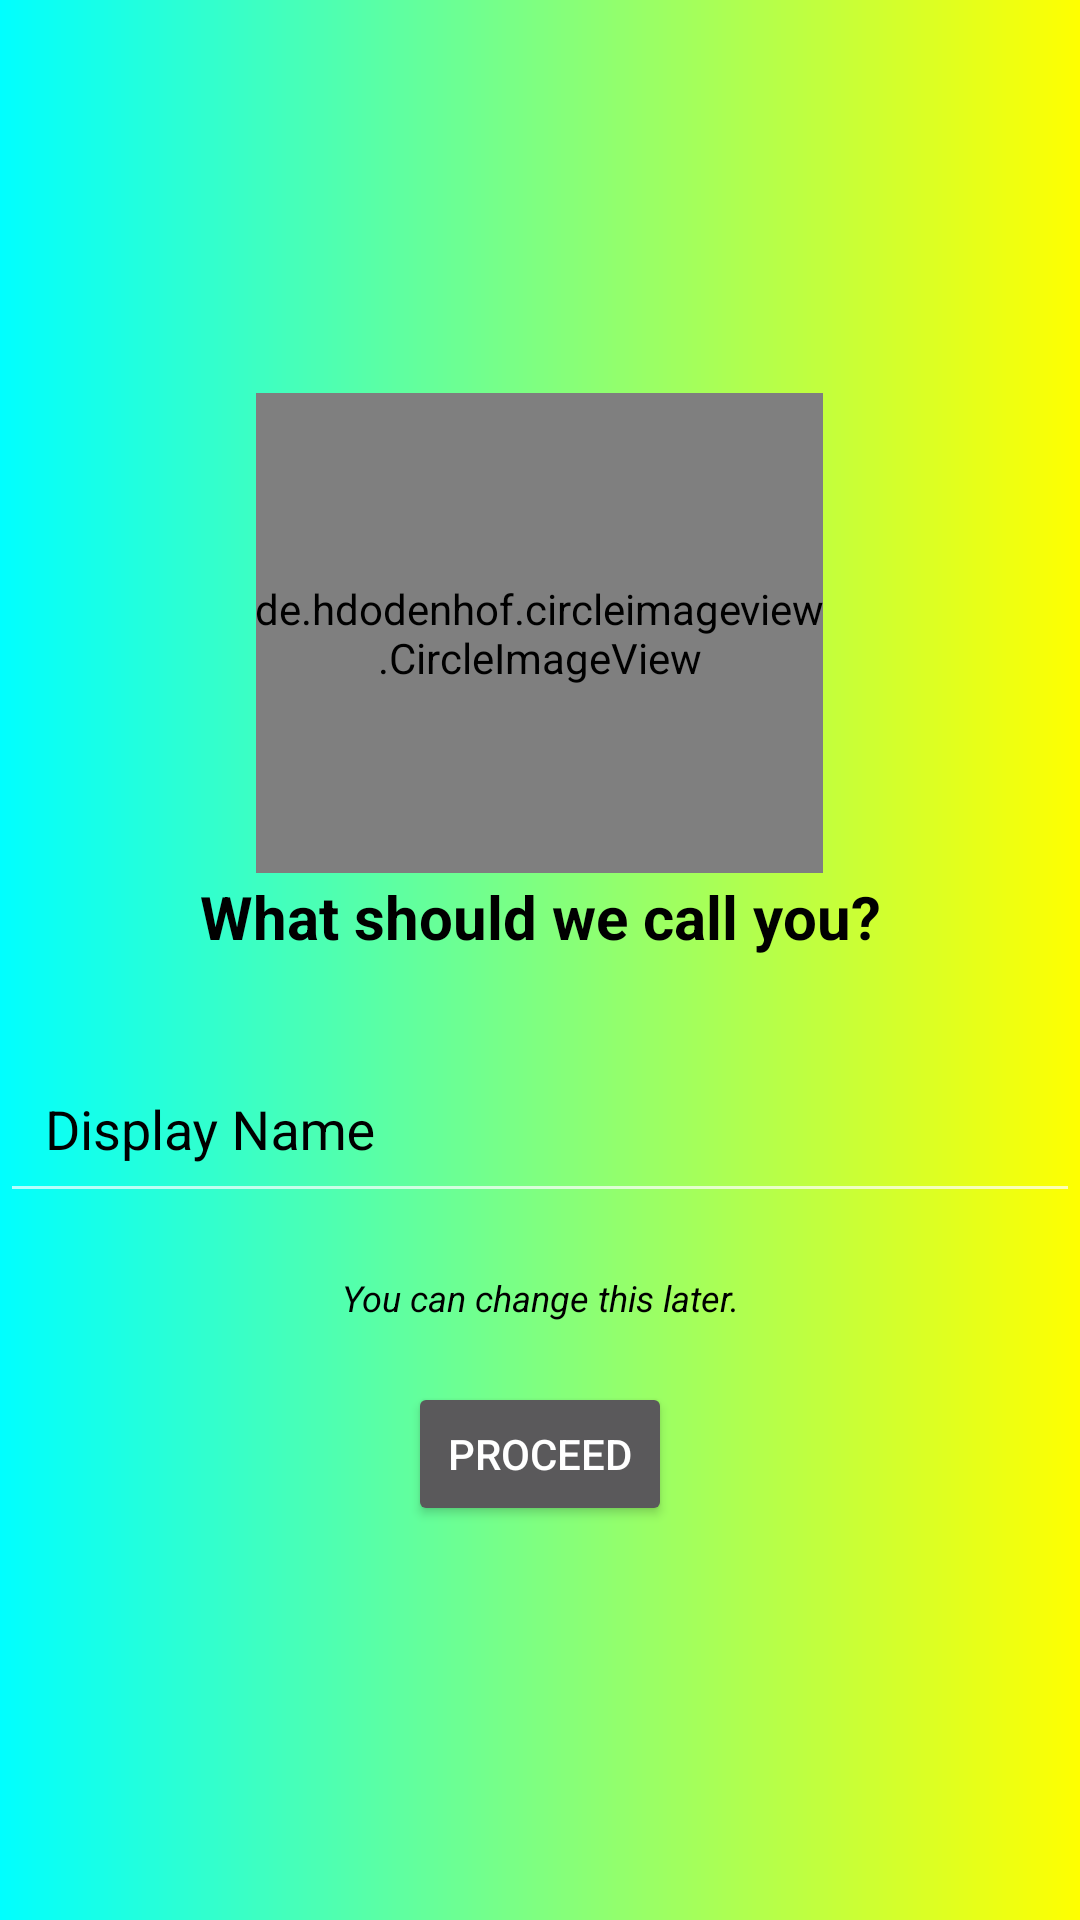

The Android layout XML behind this screen, and the referenced resources:
<!-- AndroidManifest.xml: application theme Theme.AppCompat.NoActionBar -->
<!-- res/layout/activity_profilecreate.xml -->
<?xml version="1.0" encoding="utf-8"?>
<LinearLayout xmlns:android="http://schemas.android.com/apk/res/android"
    xmlns:app="http://schemas.android.com/apk/res-auto"
    xmlns:tools="http://schemas.android.com/tools"
    android:layout_width="match_parent"
    android:layout_height="match_parent"
    android:background="@drawable/gradient_drawable"
    android:gravity="center"
    android:orientation="vertical"
    tools:context=".ProfileCreate">

    <de.hdodenhof.circleimageview.CircleImageView
        android:id="@+id/profile_image"
        android:layout_width="189dp"
        android:layout_height="160dp"
        android:src="@drawable/icon"
        app:civ_border_color="#009688"
        app:civ_border_width="2dp"
        app:layout_constraintBottom_toBottomOf="parent"
        app:layout_constraintEnd_toEndOf="parent"
        app:layout_constraintHorizontal_bias="0.415"
        app:layout_constraintStart_toStartOf="parent"
        app:layout_constraintTop_toTopOf="parent"
        app:layout_constraintVertical_bias="0.161" />

    <TextView
        android:layout_width="match_parent"
        android:layout_height="wrap_content"
        android:layout_marginTop="1dp"
        android:layout_marginBottom="20dp"
        android:gravity="center"
        android:text="What should we call you?"
        android:textColor="@color/black"
        android:textSize="20sp"
        android:textStyle="bold" />

    <com.google.android.material.textfield.TextInputLayout
        android:layout_width="match_parent"
        android:layout_height="wrap_content"
        android:textColorHint="@color/black">

        <com.google.android.material.textfield.TextInputEditText
            android:id="@+id/displayname"
            android:layout_width="match_parent"
            android:layout_height="wrap_content"
            android:layout_marginBottom="20dp"
            android:hint="@string/displayname"
            android:textColor="@color/black"
            android:padding="15dp" />
    </com.google.android.material.textfield.TextInputLayout>

    <TextView
        android:layout_width="match_parent"
        android:layout_height="wrap_content"
        android:layout_marginBottom="20dp"
        android:gravity="center"
        android:text="You can change this later."
        android:textColor="@color/black"
        android:textSize="12sp"
        android:textStyle="italic" />

    <Button
        android:id="@+id/btn_proceed"
        android:layout_width="wrap_content"
        android:layout_height="wrap_content"
        android:gravity="center"
        android:text="@string/Proceed" />


</LinearLayout>
<!-- resources referenced by this layout -->
<resources>
  <!-- drawable gradient_drawable (drawable) -->
  <?xml version="1.0" encoding="utf-8"?>
  <shape
      android:shape = "rectangle"
  
      xmlns:android = "http://schemas.android.com/apk/res/android" >
  
      <gradient
          android:startColor = "#00FFFF"
          android:endColor = "#FFFF00"
          android:angle = "360"
          android:type="linear"/>
  </shape>
  <!-- drawable icon: vector/xml drawable (drawable, 3579 chars, omitted) -->
  <string name="Proceed">Proceed</string>
  <string name="displayname">Display Name</string>
  <!-- not gathered from this repository: default colours our renderer supplied (Android Studio template values) -->
  <color name="black">#FF000000</color>
</resources>
